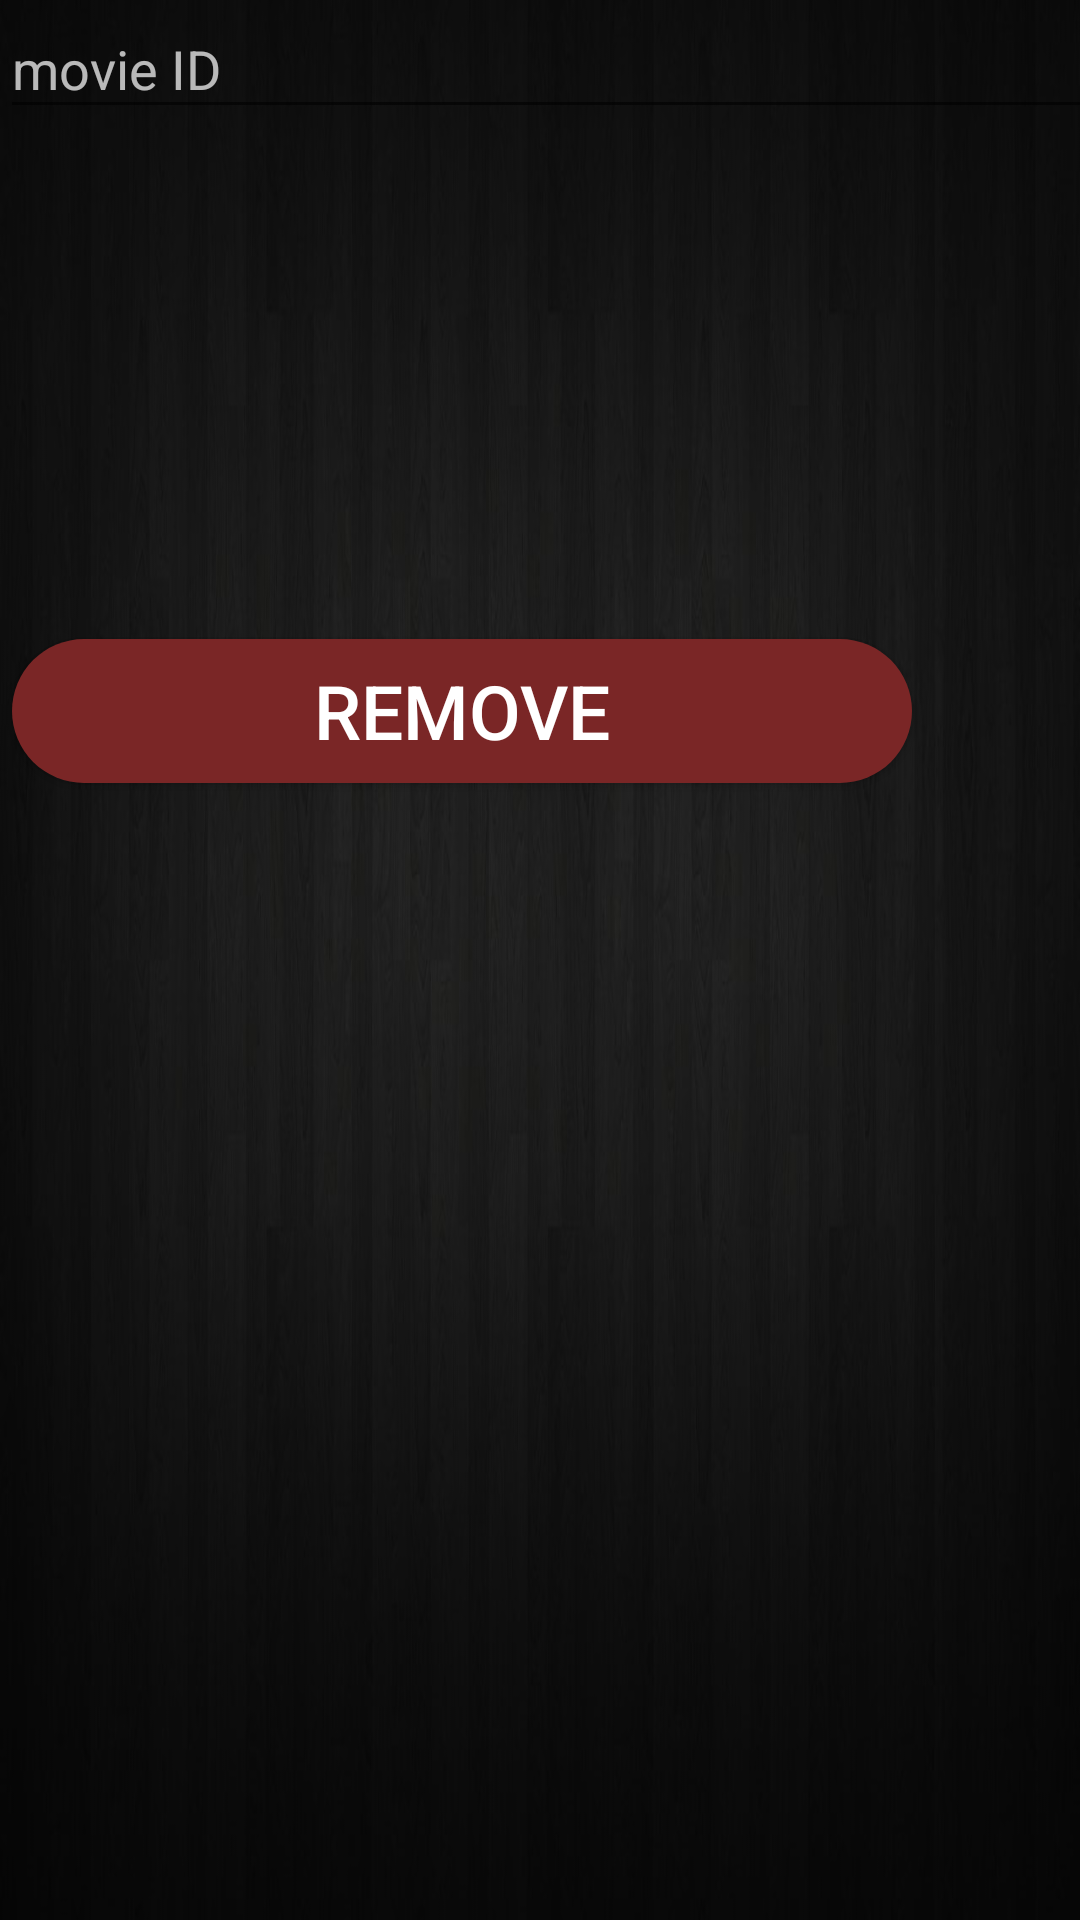

Reconstruct the res/layout file that produces this screen, plus the resources it refers to.
<!-- AndroidManifest.xml: application theme Theme.GP_Rasta -->
<!-- res/layout/activity_delete_movie.xml -->
<?xml version="1.0" encoding="utf-8"?>
<androidx.constraintlayout.widget.ConstraintLayout xmlns:android="http://schemas.android.com/apk/res/android"
    xmlns:app="http://schemas.android.com/apk/res-auto"
    xmlns:tools="http://schemas.android.com/tools"
    android:layout_width="match_parent"
    android:layout_height="match_parent"
    android:background="@drawable/background"
    tools:context=".deleteMovie">

    <EditText
        android:id="@+id/id_txt"
        android:layout_width="383dp"
        android:layout_height="43dp"
        android:hint="movie ID"
        android:textColorHint="#BAF9F9F9"
        android:textSize="18sp"
        tools:ignore="MissingConstraints"
        tools:layout_editor_absoluteX="16dp"
        tools:layout_editor_absoluteY="115dp" />

    <androidx.appcompat.widget.AppCompatButton
        android:id="@+id/d_btn"
        android:layout_width="300dp"
        android:layout_height="wrap_content"
        android:layout_marginTop="170dp"
        android:layout_marginRight="56dp"
        android:background="@drawable/btn_style"
        android:text="Remove"
        android:textSize="25dp"
        android:textColor="@android:color/white"
        app:layout_constraintRight_toRightOf="parent"
        app:layout_constraintTop_toBottomOf="@+id/id_txt"
        tools:ignore="MissingConstraints" />

</androidx.constraintlayout.widget.ConstraintLayout>
<!-- resources referenced by this layout -->
<resources>
  <!-- drawable background: jpg bitmap (drawable-v24, 55401 bytes) -->
  <!-- drawable btn_style (drawable-v24) -->
  <?xml version="1.0" encoding="utf-8"?>
  <shape xmlns:android="http://schemas.android.com/apk/res/android"
      android:shape="rectangle"
      android:padding="10dp">
      
      <solid android:color="#7a2626" />
      <corners android:radius="50dp" />
  </shape>
  <style name="Theme.GP_Rasta" parent="Theme.MaterialComponents.DayNight.DarkActionBar">
          
          <item name="colorPrimary">@color/purple_500</item>
          <item name="colorPrimaryVariant">@color/purple_700</item>
          <item name="colorOnPrimary">@color/white</item>
          
          <item name="colorSecondary">@color/teal_200</item>
          <item name="colorSecondaryVariant">@color/teal_700</item>
          <item name="colorOnSecondary">@color/black</item>
          
          <item name="android:statusBarColor" tools:targetApi="l">?attr/colorPrimaryVariant</item>
          
      </style>
  <!-- not gathered from this repository: default colours our renderer supplied (Android Studio template values) -->
  <color name="purple_500">#FF6200EE</color>
  <color name="purple_700">#FF3700B3</color>
  <color name="teal_200">#FF03DAC5</color>
  <color name="teal_700">#FF018786</color>
  <color name="black">#FF000000</color>
  <color name="white">#FFFFFFFF</color>
</resources>
